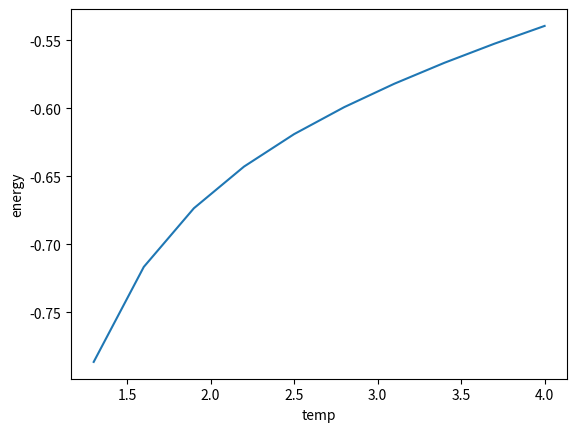

Generate this figure with matplotlib:
import matplotlib.pyplot as plt
import numpy as np

temp = [1.3, 1.6, 1.9, 2.2, 2.5, 2.8, 3.1, 3.4, 3.7, 4.0]

# For dens = 0.100000
dens1 = [
	-0.786604, -0.716732, -0.673604, -0.642987, -0.619113, -0.599275, -0.582061, -0.566665, -0.552600, -0.539552
]

plt.plot(temp, dens1)
plt.xlabel("temp")
plt.ylabel("energy")
plt.show()
# For dens = 0.188889
dens2 = [
	-1.441956, -1.317690, -1.242492, -1.189154, -1.147193, -1.111900, -1.080903, -1.052878, -1.027047, -1.002903
]

# For dens = 0.277778
dens3 = [
	-2.026193, -1.874499, -1.781042, -1.712504, -1.656688, -1.608299, -1.564778, -1.524716, -1.487288, -1.451951
]

# For dens = 0.366667
dens4 = [
	-2.542881, -2.393244, -2.294372, -2.216326, -2.148956, -2.088059, -2.031682, -1.978777, -1.928685, -1.880983
]

# For dens = 0.455556
dens5 = [
	-3.031578, -2.897083, -2.795373, -2.706692, -2.625160, -2.548610, -2.476165, -2.407258, -2.341516, -2.278658
]

# For dens = 0.544444
dens6 = [
	-3.534010, -3.405193, -3.291146, -3.183119, -3.079609, -2.980506, -2.885792, -2.795388, -2.709118, -2.626726
]

# For dens = 0.633333
dens7 = [
	-4.055449, -3.910736, -3.769117, -3.629386, -3.493571, -3.362950, -3.238217, -3.119455, -3.006525, -2.899091
]

# For dens = 0.722222
dens8 = [
	-4.559224, -4.379319, -4.196528, -4.013845, -3.835825, -3.664821, -3.501993, -3.347552, -3.201299, -3.062828
]

# For dens = 0.811111
dens9 = [
	-4.988417, -4.760701, -4.528033, -4.294359, -4.066096, -3.846757, -3.638309, -3.441082, -3.254831, -3.079013
]

# For dens = 0.900000
dens10 = [
	-5.282570, -4.997567, -4.709290, -4.418953, -4.134236, -3.860305, -3.599602, -3.352981, -3.120308, -2.900944
]

